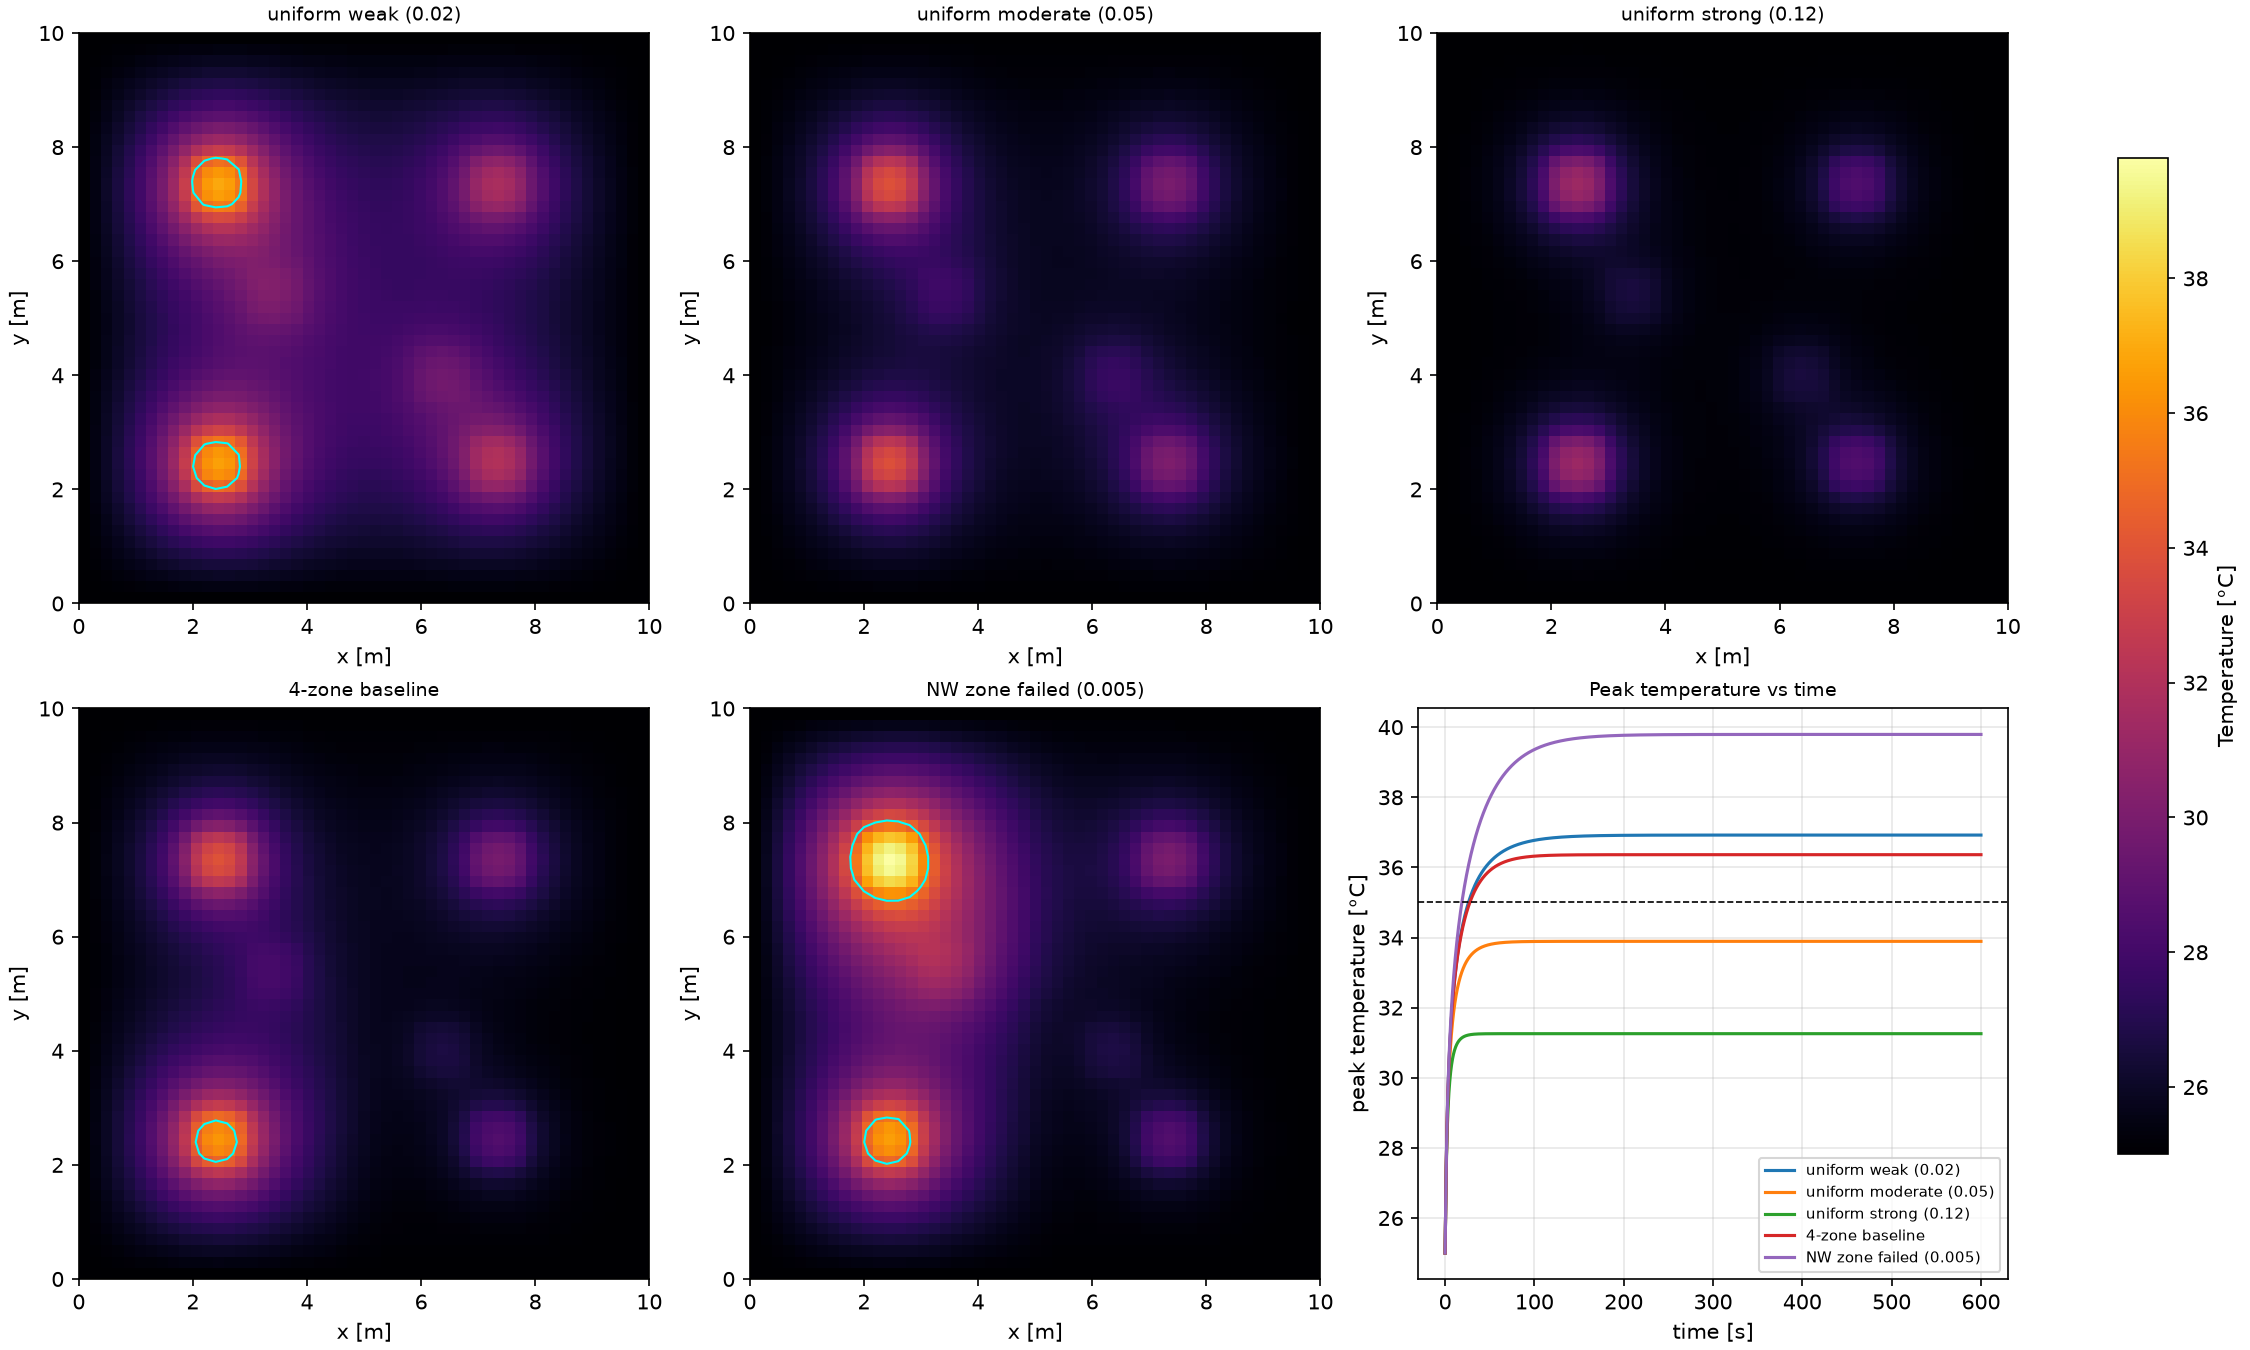

The table this chart was drawn from, first rows:
cooling, peak_C, x_m, y_m, hot_cells, hot_area_m2, t_steady_s, t_cross35_s
uniform weak (0.02), 36.92, 2.4, 7.4, 30, 1.2, 401.5, 26.2
uniform moderate (0.05), 33.89, 2.4, 7.4, 0, 0.0, 199.9, nan
uniform strong (0.12), 31.26, 2.4, 7.4, 0, 0.0, 91.6, nan
4-zone baseline, 36.36, 2.4, 2.4, 9, 0.36, 262.2, 27.7
NW zone failed (0.005), 39.79, 2.4, 7.4, 52, 2.08, 432.4, 18.9
